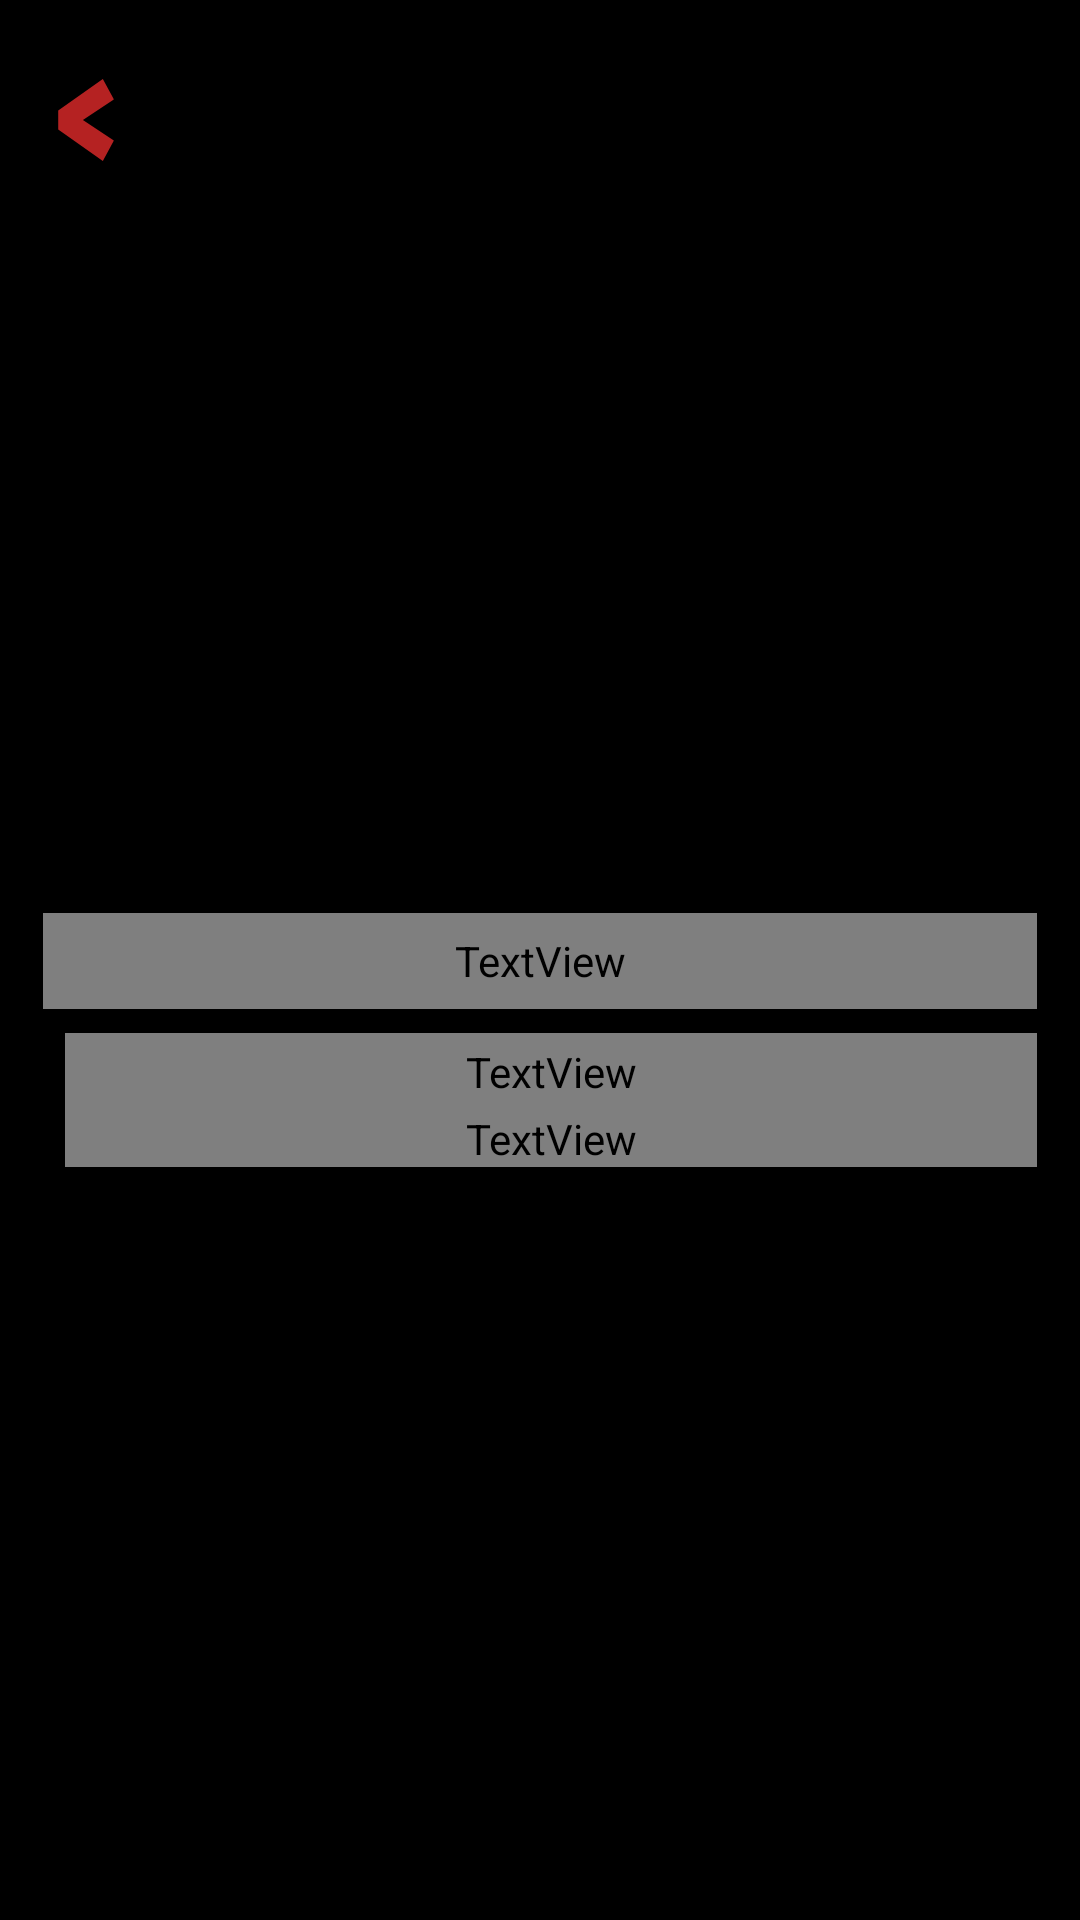

The Android layout XML behind this screen, and the referenced resources:
<!-- AndroidManifest.xml: application theme Theme.RCarniProducts -->
<!-- res/layout/fragment_product_details.xml -->
<?xml version="1.0" encoding="utf-8"?>
<androidx.constraintlayout.widget.ConstraintLayout xmlns:android="http://schemas.android.com/apk/res/android"
    xmlns:app="http://schemas.android.com/apk/res-auto"
    xmlns:tools="http://schemas.android.com/tools"
    android:layout_width="match_parent"
    android:layout_height="match_parent"
    android:background="@color/black"
    android:transitionGroup="true"
    app:layout_constraintDimensionRatio="1:1"
    app:layout_constraintWidth_percent="0.3"
    tools:context=".ui.fragments.ProductDetailsFragment">

    <ImageView
        android:id="@+id/productImage"
        android:layout_width="0dp"
        android:layout_height="0dp"
        android:contentDescription="@string/product_image"
        android:scaleType="fitCenter"
        app:layout_constrainedHeight="true"
        app:layout_constrainedWidth="true"
        app:layout_constraintDimensionRatio="1:1"
        app:layout_constraintEnd_toStartOf="@+id/rightGuideline"
        app:layout_constraintStart_toStartOf="@+id/leftGuideline"
        app:layout_constraintTop_toBottomOf="@+id/backButton"
        app:layout_constraintWidth_percent="0.65"
        tools:src="@tools:sample/avatars" />

    <ImageButton
        android:id="@+id/backButton"
        android:layout_width="0dp"
        android:layout_height="0dp"
        android:background="@drawable/bg_ripple"
        android:contentDescription="@string/back_button"
        android:scaleType="fitCenter"
        android:scaleX="-1"
        app:layout_constraintDimensionRatio="1:1"
        app:layout_constraintStart_toStartOf="@+id/leftGuideline"
        app:layout_constraintTop_toTopOf="@+id/topGuideline"
        app:layout_constraintWidth_percent="0.08"
        app:srcCompat="@drawable/ic_bold_right_arrow"
        app:tint="?attr/colorPrimary" />

    <androidx.constraintlayout.widget.Guideline
        android:id="@+id/rightGuideline"
        android:layout_width="wrap_content"
        android:layout_height="wrap_content"
        android:orientation="vertical"
        app:layout_constraintGuide_percent="0.96" />

    <androidx.constraintlayout.widget.Guideline
        android:id="@+id/topGuideline"
        android:layout_width="wrap_content"
        android:layout_height="wrap_content"
        android:orientation="horizontal"
        app:layout_constraintGuide_percent="0.04" />

    <androidx.constraintlayout.widget.Guideline
        android:id="@+id/leftGuideline"
        android:layout_width="wrap_content"
        android:layout_height="wrap_content"
        android:orientation="vertical"
        app:layout_constraintGuide_percent="0.04" />

    <androidx.constraintlayout.widget.Guideline
        android:id="@+id/innerleftGuideline"
        android:layout_width="wrap_content"
        android:layout_height="wrap_content"
        android:orientation="vertical"
        app:layout_constraintGuide_percent="0.06" />

    <TextView
        android:id="@+id/productNameText"
        android:layout_width="0dp"
        android:layout_height="0dp"
        android:layout_marginTop="16dp"
        android:autoSizeTextType="uniform"
        android:fontFamily="@font/chunk_five"
        android:textColor="@color/white"
        app:layout_constrainedHeight="true"
        app:layout_constraintEnd_toStartOf="@+id/rightGuideline"
        app:layout_constraintHeight_percent="0.05"
        app:layout_constraintStart_toStartOf="@+id/leftGuideline"
        app:layout_constraintTop_toBottomOf="@+id/productImage"
        tools:text="Nome prodotto" />

    <TextView
        android:id="@+id/ingredientsText"
        android:layout_width="0dp"
        android:layout_height="0dp"
        android:layout_marginTop="8dp"
        android:autoSizeTextType="uniform"
        android:fontFamily="@font/chunk_five"
        android:text="@string/ingredients_text"
        android:textColor="?colorPrimary"
        app:layout_constraintEnd_toStartOf="@+id/rightGuideline"
        app:layout_constraintHeight_percent="0.040"
        app:layout_constraintStart_toStartOf="@+id/innerleftGuideline"
        app:layout_constraintTop_toBottomOf="@+id/productNameText" />

    <androidx.constraintlayout.widget.Guideline
        android:id="@+id/ingredientsGuide"
        android:layout_width="wrap_content"
        android:layout_height="wrap_content"
        android:orientation="horizontal"
        app:layout_constraintGuide_percent="0.14" />

    <TextView
        android:id="@+id/productIngredientText"
        android:layout_width="0dp"
        android:layout_height="wrap_content"
        android:elegantTextHeight="true"
        android:fontFamily="@font/chunk_five"
        android:textColor="@color/white"
        android:textSize="14sp"
        app:layout_constraintEnd_toStartOf="@+id/rightGuideline"
        app:layout_constraintStart_toStartOf="@+id/innerleftGuideline"
        app:layout_constraintTop_toBottomOf="@+id/ingredientsText"
        tools:text="Lista ingredienti." />

    <androidx.constraintlayout.widget.Barrier
        android:layout_width="wrap_content"
        android:layout_height="wrap_content"
        app:barrierDirection="bottom"
        app:constraint_referenced_ids="productImage"
        tools:layout_editor_absoluteY="62dp" />

</androidx.constraintlayout.widget.ConstraintLayout>
<!-- resources referenced by this layout -->
<resources>
  <color name="black">#FF000000</color>
  <color name="white">#FFFFFFFF</color>
  <!-- drawable bg_ripple (drawable) -->
  <?xml version="1.0" encoding="utf-8"?>
  <selector xmlns:android="http://schemas.android.com/apk/res/android">
      <item android:state_pressed="true">
          <shape android:shape="rectangle">
              <solid android:color="?android:colorPrimary" />
          </shape>
      </item>
      <item>
          <shape android:shape="rectangle">
              <solid android:color="@android:color/transparent" />
          </shape>
      </item>
  </selector>
  <!-- drawable ic_bold_right_arrow (drawable) -->
  <vector xmlns:android="http://schemas.android.com/apk/res/android"
      android:width="1080dp"
      android:height="1080dp"
      android:viewportWidth="1080"
      android:viewportHeight="1080">
      <path
          android:fillColor="#FF000000"
          android:pathData="M889.01,420.97l-560.33,-394.34l-20.49,37.68l-113.91,209.06l-3.29,9.21l388.07,257.33l-388.07,257.17l3.99,10.76l113.21,207.85l20.49,37.68l560.16,-394.34z" />
  </vector>
  <string name="back_button">Back button</string>
  <string name="ingredients_text">Ingredienti</string>
  <string name="product_image">Product image</string>
  <style name="Theme.RCarniProducts" parent="AppTheme.NoActionBar">
          <item name="colorPrimary">@color/red</item>
          <item name="colorOnPrimary">@color/white</item>
          <item name="colorControlHighlight">@color/red_alpha26</item>
          <item name="colorOnSecondary">@color/black</item>
          <item name="android:statusBarColor" ns0:targetApi="l">?attr/colorPrimaryVariant</item>
          <item name="android:windowBackground">@android:color/black</item>
  
          <item name="android:windowAnimationStyle">@style/CustomActivityAnimation</item>
          <item name="bottomSheetDialogTheme">@style/AppBottomSheetDialogTheme</item>
      </style>
  <style name="AppTheme.NoActionBar" parent="Theme.MaterialComponents.Light">
          <item name="windowActionBar">false</item>
          <item name="windowNoTitle">true</item>
          <item name="android:windowFullscreen">true</item>
      </style>
  <color name="red">#B52222</color>
  <color name="red_alpha26">#42B52222</color>
  <style name="CustomActivityAnimation" parent="@android:style/Animation.Activity">
          <item name="android:activityOpenEnterAnimation">@anim/slide_in_right</item>
          <item name="android:activityOpenExitAnimation">@anim/slide_out_left</item>
          <item name="android:activityCloseEnterAnimation">@anim/slide_in_left</item>
          <item name="android:activityCloseExitAnimation">@anim/slide_out_right</item>
      </style>
  <style name="AppBottomSheetDialogTheme" parent="@style/ThemeOverlay.MaterialComponents.BottomSheetDialog">
          <item name="android:windowIsFloating">false</item>
          <item name="bottomSheetStyle">@style/AppBottomSheetStyle</item>
      </style>
  <style name="AppBottomSheetStyle" parent="Widget.Design.BottomSheet.Modal">
          <item name="android:background">@drawable/bg_rounded</item>
      </style>
  <!-- drawable bg_rounded (drawable) -->
  <?xml version="1.0" encoding="utf-8"?>
  <shape xmlns:android="http://schemas.android.com/apk/res/android"
      android:shape="rectangle">
      <solid android:color="@color/white" />
      <corners
          android:topLeftRadius="16dp"
          android:topRightRadius="16dp" />
  </shape>
</resources>
